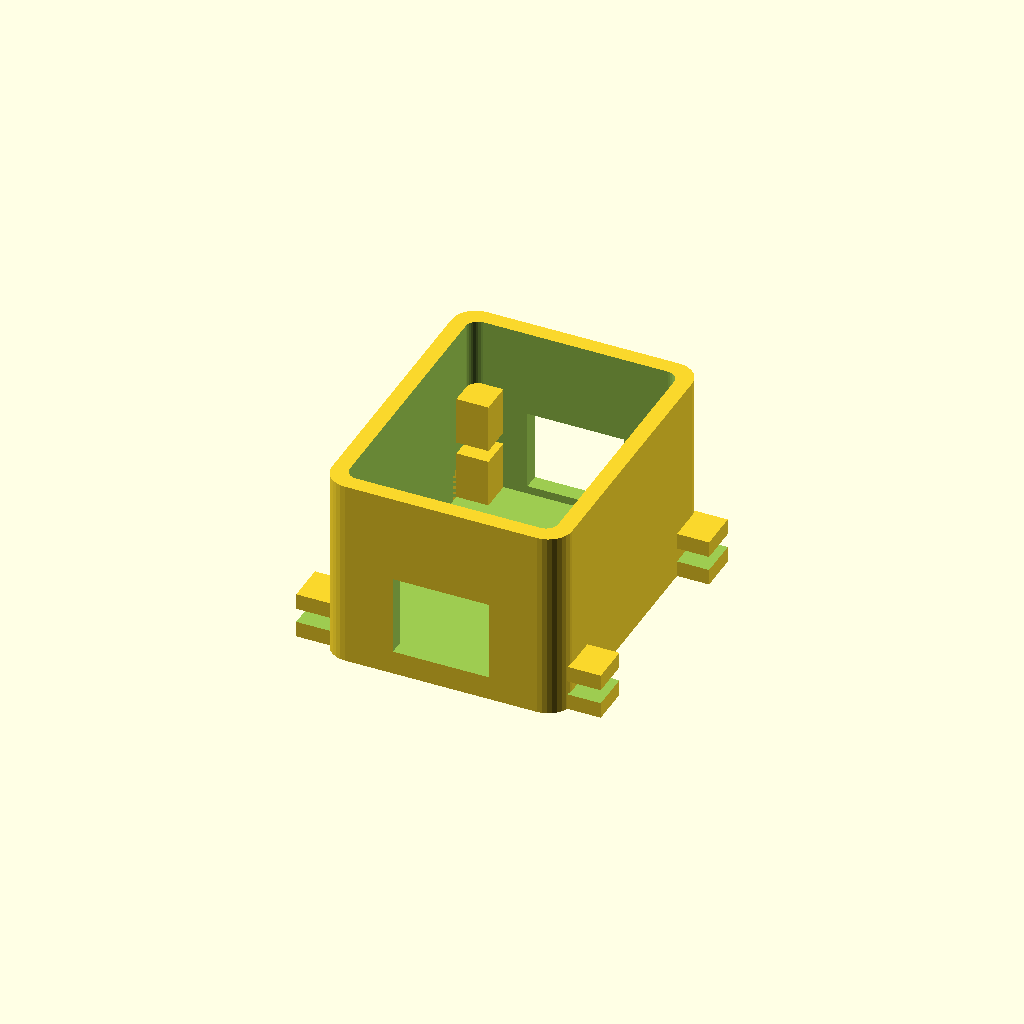
Cell 1: the model at its default parameters.
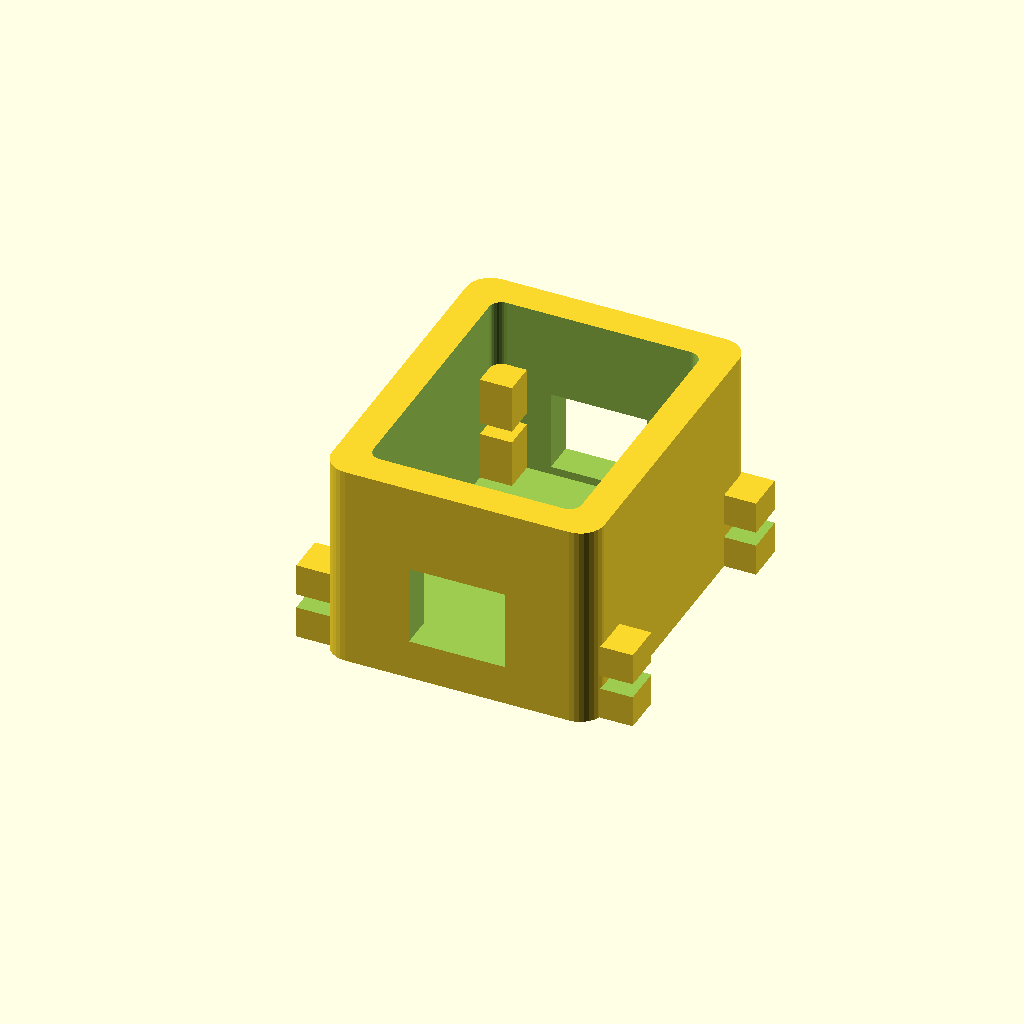
Cell 2: the same model with wall_thickness = 4.
One fixed orthographic camera (rotation 55°, 0°, 25°; colour scheme Cornfield) for every cell.
The OpenSCAD source (hardware/wrist_puck/receiver_stack_clamp.scad):
// Receiver Stack Housing for NATO Strap (22mm)
// Holds: PowerBoost 500C, Seeed XIAO ESP32-C3, TCA9548A Multiplexer

// Parameters
wall_thickness = 2.0;
strap_width = 22.5;
strap_thickness = 1.8;
lug_width = 5.0;
lug_clearance = 1.5;

// Component approximate dimensions (L x W x H)
// PowerBoost 500C: 29 x 22 x 7
// XIAO ESP32-C3: 21 x 17.5 x 5
// TCA9548A: 25.5 x 18 x 5 (Adafruit size)
// Stacked with clearance: 
inner_length = 34; 
inner_width = 26;
inner_height = 22;

module rounded_box(w, l, h, r) {
    hull() {
        translate([r, r, 0]) cylinder(r=r, h=h, $fn=32);
        translate([w-r, r, 0]) cylinder(r=r, h=h, $fn=32);
        translate([r, l-r, 0]) cylinder(r=r, h=h, $fn=32);
        translate([w-r, l-r, 0]) cylinder(r=r, h=h, $fn=32);
    }
}

module receiver_housing() {
    outer_w = inner_width + wall_thickness*2;
    outer_l = inner_length + wall_thickness*2;
    outer_h = inner_height + wall_thickness; // open top (lid assumed separate)
    
    difference() {
        // Main Body
        rounded_box(outer_w, outer_l, outer_h, 3);
        
        // Inner Cavity
        translate([wall_thickness, wall_thickness, wall_thickness])
            rounded_box(inner_width, inner_length, inner_height + 1, 1.5);
            
        // Cutout for USB-C / Power
        translate([outer_w/2 - 6, -1, wall_thickness + 1])
            cube([12, wall_thickness + 2, 10]);
            
        // Cutout for I2C and Power cables to the pods
        translate([outer_w/2 - 6, outer_l - wall_thickness - 1, wall_thickness + 1])
            cube([12, wall_thickness + 2, 10]);
    }
    
    // NATO Strap Lugs (Side mounts)
    lug_offset_x = 4;
    for (y = [2, outer_l - lug_width - 2]) {
        // Left Lug
        translate([-lug_offset_x, y, 0]) {
            difference() {
                cube([lug_offset_x + wall_thickness, lug_width, strap_thickness + wall_thickness*2]);
                translate([-0.1, -0.1, wall_thickness])
                    cube([lug_offset_x + wall_thickness + 0.2, lug_width + 0.2, strap_thickness]);
            }
        }
        // Right Lug
        translate([outer_w - wall_thickness, y, 0]) {
            difference() {
                cube([lug_offset_x + wall_thickness, lug_width, strap_thickness + wall_thickness*2]);
                translate([-0.1, -0.1, wall_thickness])
                    cube([lug_offset_x + wall_thickness + 0.2, lug_width + 0.2, strap_thickness]);
            }
        }
    }
    
    // Internal Standoffs for Stacking
    standoff_w = 4;
    standoff_l = 4;
    
    // Lower Standoffs (for PowerBoost)
    for (x = [wall_thickness, outer_w - wall_thickness - standoff_w]) {
        for (y = [wall_thickness, outer_l - wall_thickness - standoff_l]) {
            translate([x, y, wall_thickness])
                cube([standoff_w, standoff_l, 6]);
        }
    }
    
    // Upper Standoffs (for XIAO / Mux)
    for (x = [wall_thickness, outer_w - wall_thickness - standoff_w]) {
        for (y = [wall_thickness, outer_l - wall_thickness - standoff_l]) {
            translate([x, y, wall_thickness + 6 + 1.5]) // 1.5 PCB thickness
                cube([standoff_w, standoff_l, 6]);
        }
    }
}

receiver_housing();
Parameter table extracted from the source (name, type, default, range or options):
wall_thickness: number, default 2
strap_width: number, default 22.5
strap_thickness: number, default 1.8
lug_width: number, default 5
lug_clearance: number, default 1.5
inner_length: number, default 34
inner_width: number, default 26
inner_height: number, default 22
